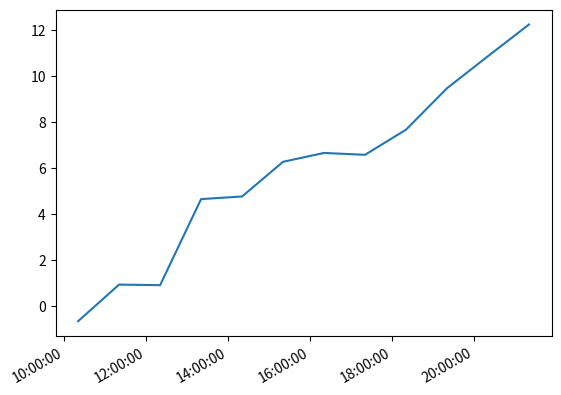

This figure's Python source:
import datetime
import random
import matplotlib.pyplot as plt
import matplotlib.dates as mdates

# make up some data
x = [datetime.datetime.now() + datetime.timedelta(hours=i) for i in range(12)]
y = [i+random.gauss(0,1) for i,_ in enumerate(x)]
myFmt = mdates.DateFormatter('%H:%M:%S')
plt.gca().xaxis.set_major_formatter(myFmt)

# plot
plt.plot(x,y)
# beautify the x-labels
plt.gcf().autofmt_xdate()
plt.show()